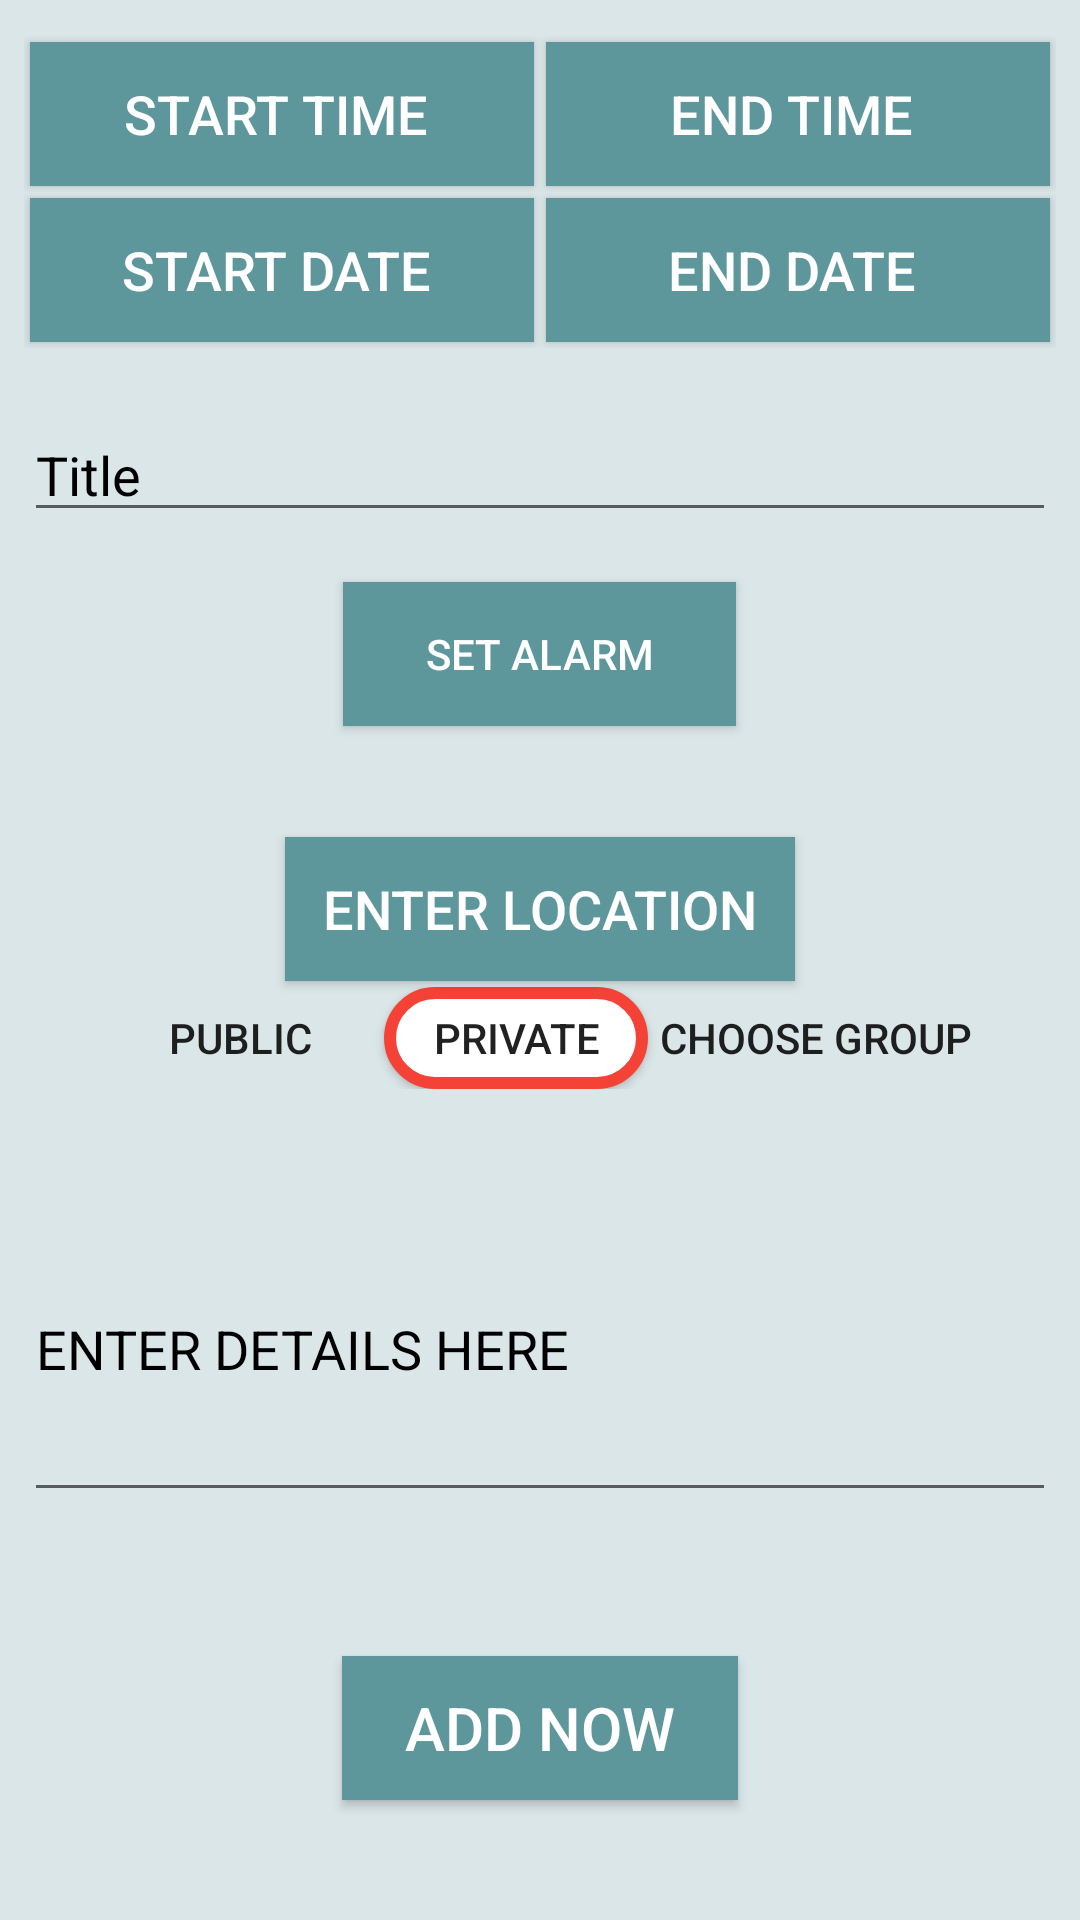

Write the Android layout XML for this screen, with the resource values it uses.
<!-- AndroidManifest.xml: application theme AppTheme -->
<!-- res/layout/activity_update_event.xml -->
<?xml version="1.0" encoding="utf-8"?>
<LinearLayout
        xmlns:android="http://schemas.android.com/apk/res/android"
        android:layout_width="match_parent"
        android:layout_height="match_parent"
        android:orientation="vertical"
        android:background="@color/colorPrimaryDark"
>
    <LinearLayout
            android:orientation="vertical"
            android:layout_width="match_parent"
            android:layout_height="0dp"
            android:layout_weight="1"
            android:gravity="center"
            android:padding="8dp"
    >
        <LinearLayout
                android:layout_width="match_parent"
                android:layout_height="wrap_content">
            <Button
                    android:layout_margin="2dp"
                    android:textColor="#FFFFFF"
                    android:background="@color/colorPrimary"
                    android:id="@+id/UaddEventStartTime"
                    android:layout_weight="1"
                    android:layout_width="0dp"
                    android:layout_height="wrap_content"
                    android:text="Start Time "
                    android:textSize="18sp"/>

            <Button
                    android:layout_margin="2dp"
                    android:textColor="#FFFFFF"
                    android:background="@color/colorPrimary"
                    android:id="@+id/UaddEventEndTime"
                    android:layout_weight="1"
                    android:layout_width="0dp"
                    android:layout_height="wrap_content"
                    android:text="End Time "
                    android:textSize="18sp"
            />

        </LinearLayout>
        <LinearLayout
                android:layout_width="match_parent"
                android:layout_height="wrap_content">
            <Button
                    android:layout_margin="2dp"
                    android:textColor="#FFFFFF"
                    android:background="@color/colorPrimary"
                    android:id="@+id/UaddEventStartDate"
                    android:layout_weight="1"
                    android:layout_width="0dp"
                    android:layout_height="wrap_content"
                    android:text="Start Date "
                    android:textSize="18sp"/>

            <Button
                    android:layout_margin="2dp"
                    android:textColor="#FFFFFF"
                    android:background="@color/colorPrimary"
                    android:id="@+id/UaddEventEndDate"
                    android:layout_weight="1"
                    android:layout_width="0dp"
                    android:layout_height="wrap_content"
                    android:text="End Date "
                    android:textSize="18sp"
            />

        </LinearLayout>

    </LinearLayout>
    <LinearLayout
            android:layout_width="match_parent"
            android:layout_height="0dp"
            android:layout_weight="1"
            android:orientation="vertical"
            android:padding="8dp"
    >
        <LinearLayout
                android:layout_width="match_parent"
                android:layout_height="0dp"
                android:layout_weight="1"
                android:orientation="horizontal"
        >


            <EditText
                    android:textColorHint="#000000"
                    android:textColor="#000000"
                    android:hint="Title"
                    android:id="@+id/UAddEventTitle"
                    android:layout_width="0dp"
                    android:layout_height="wrap_content"
                    android:layout_weight="7"/>
        </LinearLayout>
        <LinearLayout
                android:layout_width="match_parent"
                android:layout_height="0dp"
                android:layout_weight="1"
                android:orientation="vertical"
        >
            <Button
                    android:layout_margin="2dp"
                    android:textColor="#FFFFFF"
                    android:background="@color/colorPrimary"
                    android:id="@+id/UsetAlarmButton"
                    android:layout_gravity="center"
                    android:text="set Alarm"
                    android:layout_width="131dp"
                    android:layout_height="wrap_content"/>
        </LinearLayout>

    </LinearLayout>
    <LinearLayout
            android:layout_width="match_parent"
            android:layout_height="0dp"
            android:layout_weight="1"
            android:gravity="center"
            android:orientation="vertical"
    >
        <Button
                android:layout_margin="2dp"
                android:textColor="#FFFFFF"
                android:background="@color/colorPrimary"
                android:id="@+id/UaddLocation"
                android:text="Enter Location"
                android:layout_width="170dp"
                android:layout_height="wrap_content"
                android:textSize="18sp"/>
        <LinearLayout
                android:gravity="center_horizontal"
                android:layout_width="match_parent"
                android:layout_height="34dp">

            <Button
                    android:layout_marginEnd="2dp"
                    android:layout_marginStart="2dp"
                    android:id="@+id/UpublicButton"
                    android:layout_width="wrap_content"
                    android:layout_height="wrap_content"
                    android:text="public"
                    android:background="@drawable/public_clicked"
            />
            <Button
                    android:layout_marginEnd="2dp"
                    android:layout_marginStart="2dp"
                    android:id="@+id/UprivateButton"
                    android:layout_width="wrap_content"
                    android:layout_height="wrap_content"
                    android:text="private"
                    android:background="@drawable/private_unclicked"
            />
            <Button
                    android:layout_marginEnd="2dp"
                    android:layout_marginStart="2dp"
                    android:id="@+id/UgroupButton"
                    android:layout_width="wrap_content"
                    android:layout_height="wrap_content"
                    android:text="choose group"
                    android:background="@drawable/custom_unclicked"
            />
        </LinearLayout>
    </LinearLayout>
    <LinearLayout
            android:layout_width="match_parent"
            android:layout_height="0dp"
            android:layout_weight="1"
            android:padding="8dp"
    >
        <EditText
                android:textColorHint="#000000"
                android:textColor="#000000"
                android:id="@+id/UAddEventDetails"
                android:hint="ENTER DETAILS HERE "
                android:layout_width="match_parent"
                android:layout_height="match_parent"
        />
    </LinearLayout>
    <LinearLayout
            android:layout_width="match_parent"
            android:layout_height="0dp"
            android:layout_weight="1"
            android:gravity="center"
    >
        <Button
                android:layout_margin="2dp"
                android:textColor="#FFFFFF"
                android:background="@color/colorPrimary"
                android:id="@+id/UAddEventAdd"
                android:text="Add now"
                android:layout_width="132dp"
                android:layout_height="wrap_content"
                android:textSize="20sp"/>
    </LinearLayout>


</LinearLayout>
<!-- resources referenced by this layout -->
<resources>
  <color name="colorPrimary">#5d979b</color>
  <color name="colorPrimaryDark">#dbe6e8</color>
  <!-- drawable private_unclicked (drawable) -->
  <?xml version="1.0" encoding="utf-8"?>
  <shape xmlns:android="http://schemas.android.com/apk/res/android"
                 android:shape="rectangle"
  
  >
  <solid android:color="#ffffff">
  </solid>
  <stroke
          android:color="#F44336"
          android:width="4dp"
  />
  <corners android:radius="48dp"/>
  
  
  </shape>
  <style name="AppTheme" parent="Theme.AppCompat.Light.DarkActionBar">
          
          <item name="colorPrimary">@color/colorPrimary</item>
          <item name="colorPrimaryDark">@color/colorPrimaryDark</item>
          <item name="colorAccent">@color/colorAccent</item>
      </style>
  <color name="colorAccent">#D81B60</color>
</resources>
